Dataset: Data (GitHub, carranzaevolve/recono). Classes: 19 Crimes, 4 Soles, 4 Soles variant 1, 4 Soles variant 2, 4 Soles variant 3, 4 Soles variant 4, 4 Soles variant 6, Bacardi, Beringer, Bodegas Franco Espanolas, Campo Viejo, Casillero del Diablo, Concha Toro Lambrusco, Concha Toro Reservado, Concha Toro Trio, Cune, Josh, La Cetto, La Redonda, La Redonda variant 2, Martini, Moet and Chandon, Monte Xanic, Pata Negra, Riunite, Robert Mondavi, Sangre de Cristo, Santa Julia, Santa Rita, Siglo, Sol y Nieve, Sutter Home, Trivento, varios variant 1, Vina Maipo, World Table, Yellow Tail, Alma Mora, Andre, Anis Mico, Apothic, Barefoot, Boones, California Valle blanco, California Valle tinto, Caribe Cooler, Caribe Cooler Ultra, Carlo Rossi, Carlo Rossi fruit red, Carlo Rossi red, Carlo Rossi white, Carlo Rossi rosso frescato, Carnivor, Carnivor cabernet sauvignon, Codorniu, Conti licor, Controy licor naranja, Cool Wine, Cool Wine blanco, Cool Wine fruity blanco, Cool Wine fruity rosado, Cool Wine fruity tinto, Cool Wine rosado, Cool Wine tinto, Dark Horse, Dark Horse cabernet, Dark Horse chardonnay, Dark Horse merlot, Dark Horse rose, Don Simon white, Ederra, Ederra crianza, Ederra reserva, Ederra roble, Flamingo licor, Gallo, Gallo Family, Gallo Family cabernet, Gallo Family chardonnay, Gallo Family merlot, Gallo Family vin white, Gato Negro, Ghost, Ghost Pines, Glen Bays, Jarabe Madrilena, JP Chenet, Las Moras, Los Intocables, Los Pasos, Louis Martini, MacMurray pinot noir, Medusa Gomichela, Medusa Ultravioleta, Mirassou, Mora, Rompope Holandes, Ron Antillano, Santa Helena, Santa Helena cabernet, Santa Helena carmenere, Santa Helena chardonnay, Santa Helena gran reserva cabernet, Santa Helena gran vino, Santa Helena gran vino rose, Santa Helena gran vino tinto, Santa Helena reserva merlot, Santa Helena rose, Santa Helena varietal cabernet sauvignon, Santa Helena varietal carmenere, Santa Helena varietal chardonnay, Santa Helena varietal merlot, San Telmo, San Telmo cabernet, San Telmo malbec, San Telmo rosado, Septima, Tarapaca, Tequila Jarana, Tequila Mayorazgo, Tequila Viuda de Romero, Tarapaca gran reserva cabernet, Tarapaca gran reserva carmenere, Tarapaca reserva cabernet, Tarapaca reserva carmenere, Trapiche, Tres Coronas, Vodka Karat.

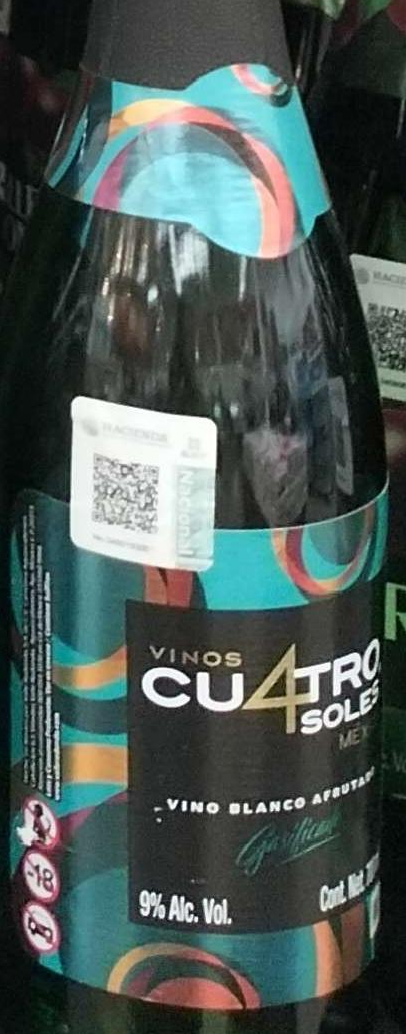
Label: 4 Soles

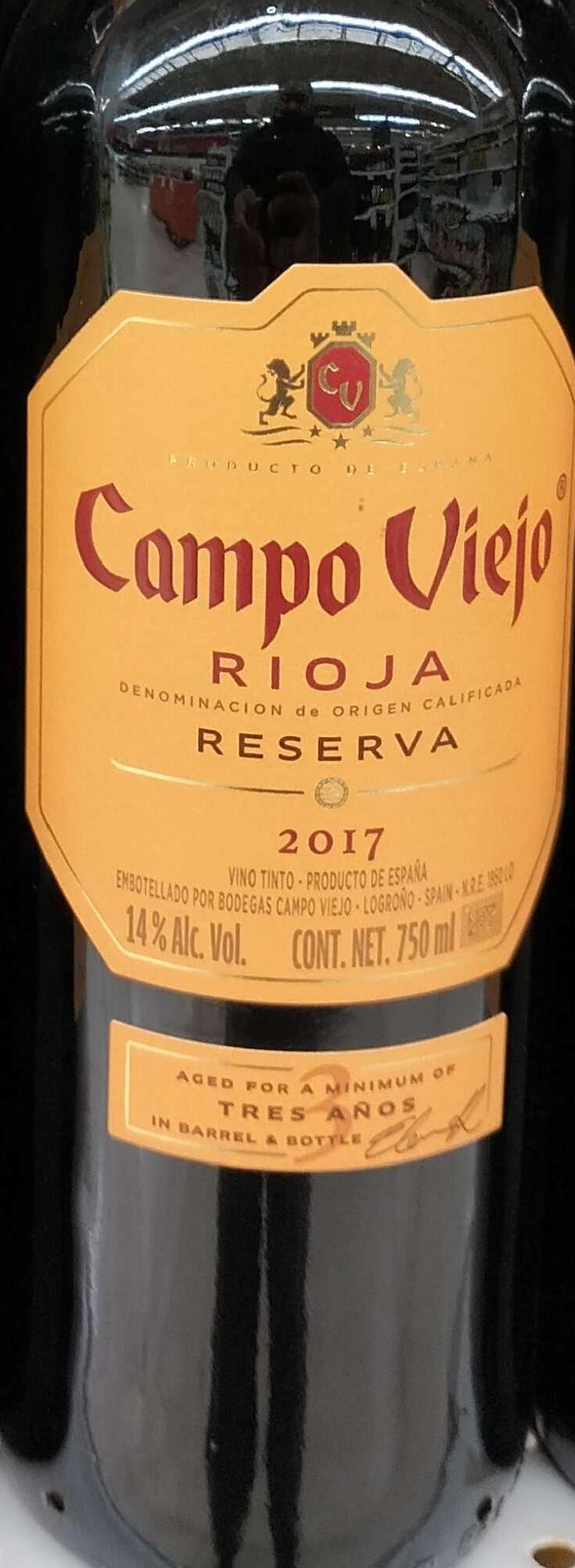
Label: Campo Viejo

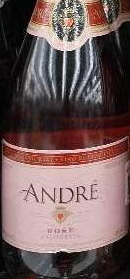
Label: Andre

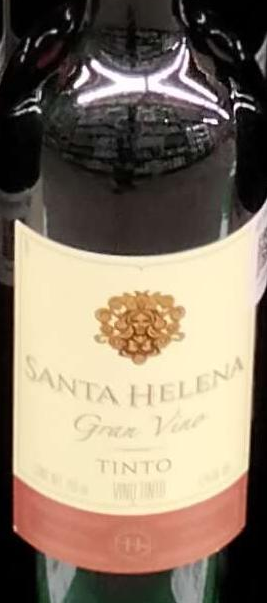
Label: Santa Helena gran vino

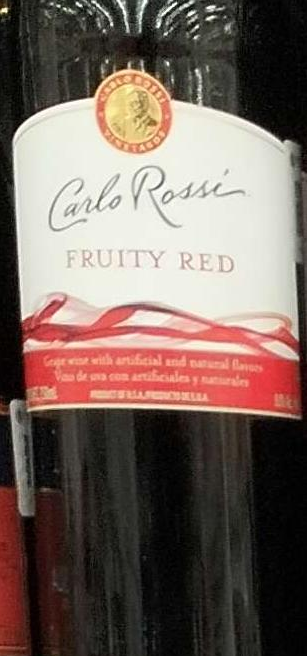
Label: Carlo Rossi fruit red

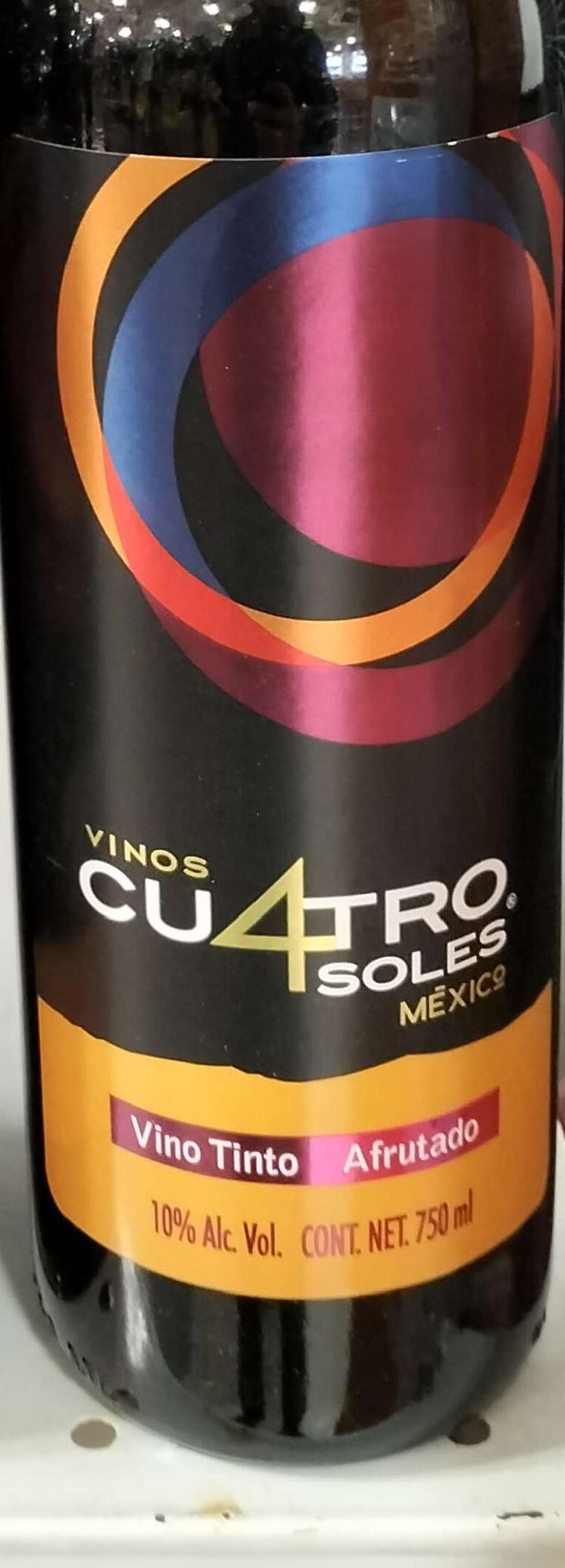
Label: 4 Soles variant 3
